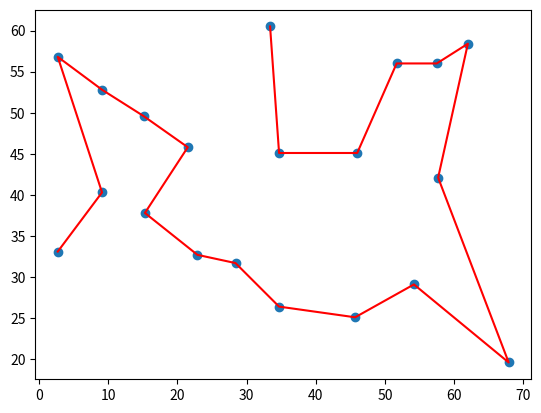

The script that saved this image:
import numpy as np
import matplotlib.pyplot as plt
import time
import math

x=[]

x.append([62.0, 58.4])
x.append([57.5, 56.0])
x.append([51.7, 56.0])
x.append([67.9, 19.6])
x.append([57.7, 42.1])
x.append([54.2, 29.1])
x.append([46.0, 45.1])
x.append([34.7, 45.1])
x.append([45.7, 25.1])
x.append([34.7, 26.4])
x.append([28.4, 31.7])
x.append([33.4, 60.5])
x.append([22.9, 32.7])
x.append([21.5, 45.8])
x.append([15.3, 37.8])
x.append([15.1, 49.6])
x.append([9.1, 52.8])
x.append([9.1, 40.3])
x.append([2.7, 56.8])
x.append([2.7, 33.1])

x = np.array(x)

# Calculate the euclidian distance in n-space of the route r traversing holes h, ending at the path start.
path_distance = lambda r,h: np.sum([np.linalg.norm(h[r[p]]-h[r[p-1]]) for p in range(1, len(r))])

        
# Reverse the order of all elements from element i to element k in array r.
two_opt_swap = lambda r,i,k: np.concatenate((r[0:i],r[k:-len(r)+i-1:-1],r[k+1:len(r)]))


########## TWO OPT ALGORITHM #####
def two_opt(holes,improvement_threshold):
    cntrr = 0
    route = np.arange(holes.shape[0])
    improvement_factor = 1 # Initialize the improvement factor.
    best_distance = path_distance(route,holes) # Calculate the distance of the initial path.
    while improvement_factor > improvement_threshold: # If the route is still improving, keep going!
        distance_to_beat = best_distance # Record the distance at the beginning of the loop.
        for swap_first in range(0,len(route)-1):
            for swap_last in range(swap_first+1,len(route)):
                cntrr = cntrr + 1
                new_route = two_opt_swap(route,swap_first,swap_last)
                new_distance = path_distance(new_route,holes)
                if new_distance < best_distance:
                    route = new_route
                    best_distance = new_distance
        improvement_factor = 1 - best_distance/distance_to_beat # Calculate how much the route has improved.
    print("Itrations: ", cntrr)
    return route 


########## THREE OPT ALGORITHM #####
def three_opt(holes,improvement_threshold): # 2-opt Algorithm adapted from https://en.wikipedia.org/wiki/2-opt
    route = np.arange(holes.shape[0]) # Make an array of row numbers corresponding to cities.
    improvement_factor = 1 # Initialize the improvement factor.
    best_distance = path_distance(route,holes) # Calculate the distance of the initial path.
    while improvement_factor > improvement_threshold: # If the route is still improving, keep going!
        distance_to_beat = best_distance # Record the distance at the beginning of the loop.
        for swap_first in range(0,len(route)-2):
            for swap_last in range(swap_first+1,len(route)-1):
                for swap_mid in range(swap_last + 1, len(route)):
                    for cnt in range(4):
                        if cnt % 2 == 0:
                            new_route = two_opt_swap(route,swap_first,swap_last) 
                        else:
                            new_route = two_opt_swap(route,swap_last,swap_mid)
                        new_distance = path_distance(new_route,holes)
                        if new_distance < best_distance:
                            route = new_route
                            best_distance = new_distance
        improvement_factor = 1 - best_distance/distance_to_beat # Calculate how much the route has improved.
    return route 


########## FOUR OPT ALGORITHM #####
def four_opt(holes,improvement_threshold):
    cntrr = 0
    route = np.arange(holes.shape[0])
    improvement_factor = 1 # Initialize the improvement factor.
    best_distance = path_distance(route,holes) # Calculate the distance of the initial path.
    while improvement_factor > improvement_threshold: # If the route is still improving, keep going!
        distance_to_beat = best_distance # Record the distance at the beginning of the loop.
        for swap_first in range(0,len(route)-3):
            for swap_last in range(swap_first+1,len(route)-2):
                for swap_mid in range(swap_last + 1, len(route) - 1):
                    for swap_fourth in range(swap_mid + 1, len(route)):
                        for cnt in range(22):
                            cntrr = cntrr + 1
                            if cnt == 5:
                                new_route = two_opt_swap(route, swap_first, swap_last)
                            if cnt == 11:
                                new_route = two_opt_swap(route, swap_first, swap_mid)
                            if cnt == 17:
                                new_route = two_opt_swap(route, swap_first, swap_fourth)
                            if cnt % 2 == 0:
                                new_route = two_opt_swap(route,swap_mid,swap_fourth)
                            else:
                                new_route = two_opt_swap(route,swap_last,swap_mid)
                            new_distance = path_distance(new_route,holes)
                            if new_distance < best_distance:
                                route = new_route
                                best_distance = new_distance
        improvement_factor = 1 - best_distance/distance_to_beat # Calculate how much the route has improved.
    print("Itrations: ", cntrr)
    return route
########## MAIN #####
    
mov = 0
start_time = time.time()
route = three_opt(np.roll(x, mov, axis=0), 0.0001)
elapsed_time = time.time() - start_time

########## PLOT #####
new_holes_order = np.ndarray((len(route), 2))
for i in range(len(route)):
    new_holes_order[i] = x[route[i]]

plt.scatter(x[:,0],x[:,1])
plt.plot(new_holes_order[:,0],new_holes_order[:,1], 'r')
plt.show()

########## PRINT STATS #####
print("\nRoute: " + str((route + mov) % 20 + 1) + "\nDistance: " + str(path_distance(route,x)))
print("Time elapsed: ", elapsed_time)